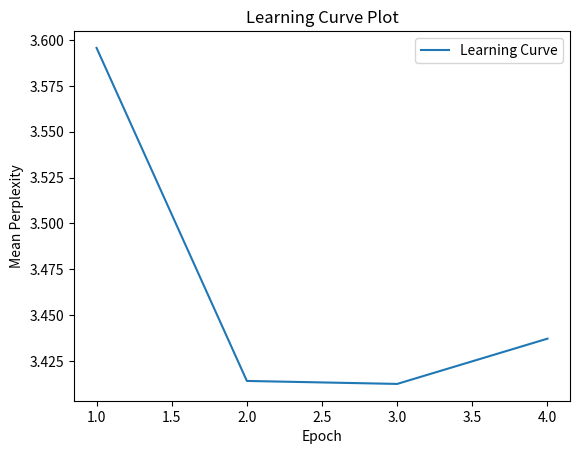

Python code for this plot:
import numpy as np
import matplotlib.pyplot as plt

x = [1, 2, 3, 4]
y = [3.5957347593307496, 3.4141056122779845, 3.4124814023971557,3.4371703333854677]

plt.plot(x, y, label='Learning Curve')

plt.xlabel('Epoch')
plt.ylabel('Mean Perplexity')
plt.title('Learning Curve Plot')

plt.legend()
plt.savefig('plot.png')
